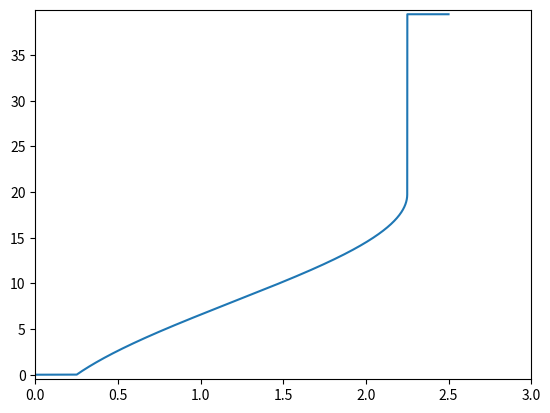

The script that saved this image:
import numpy as np
import scipy.integrate as integrate
import matplotlib.pyplot as plt

def F(s):
    return 4*np.pi*np.arcsin(np.sqrt(s) - 0.5)

def dist(s):
    conds = [s < 0.25, (s > 0.25) & (s < 2.25), s > 2.25]
    funcs = [lambda s: 0, lambda s: F(s), lambda s: 1]
    return np.piecewise(s, conds, funcs)

xx = np.linspace(0, 2.5, 100000)
yy = []

for x in xx:
    if x <= 0.25:
        yy.append(0)
    elif (x > 0.25) & (x < 2.25):
        yy.append(F(x))
    else:
        yy.append(4*np.pi*np.pi)

plt.axis([0, 3, -0.5, 4*np.pi*np.pi + 0.5])
plt.plot(xx, yy)
plt.show()
